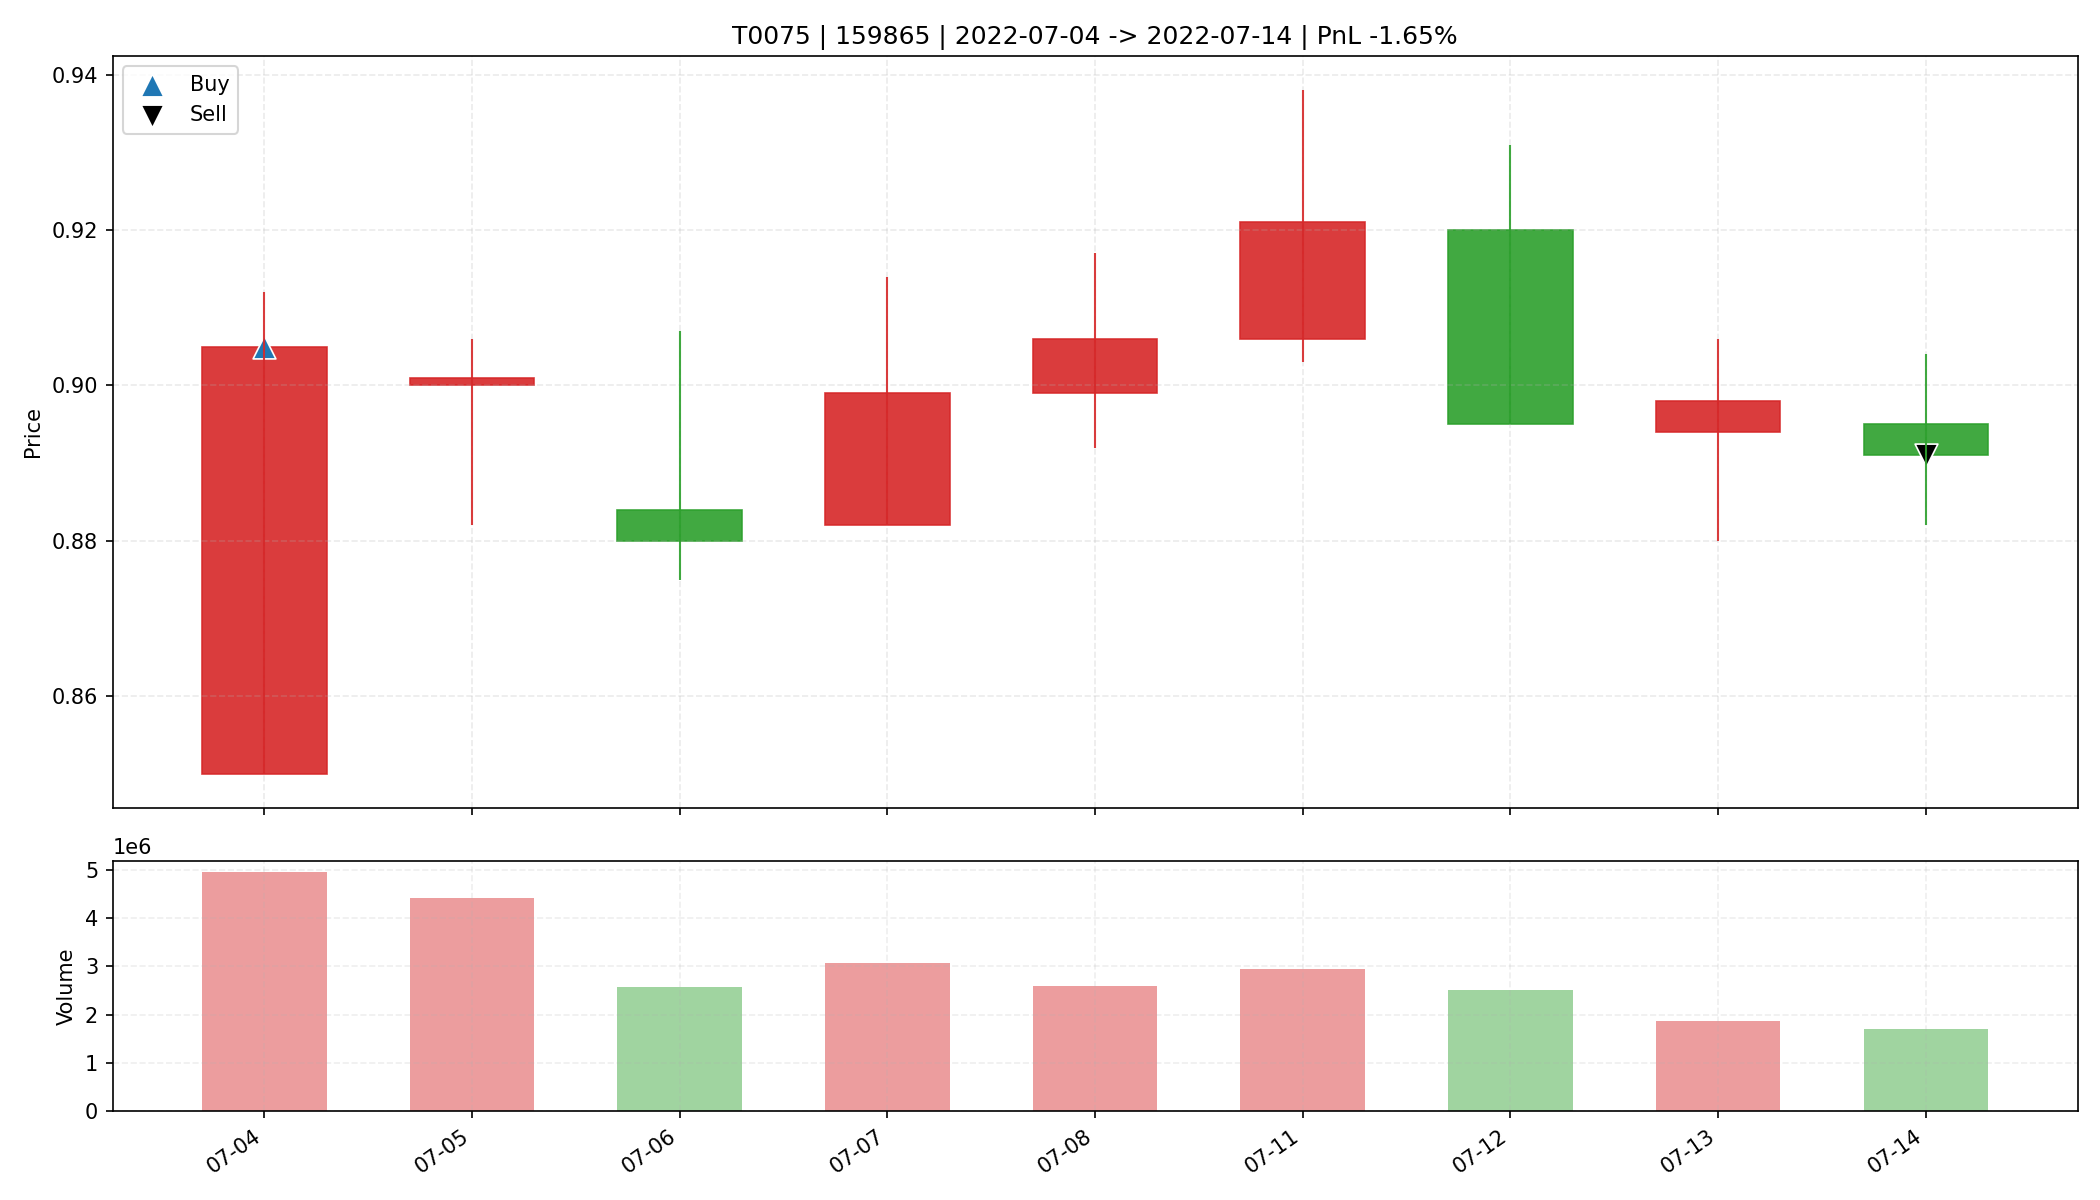

The table this chart was drawn from, first rows:
date, open, high, low, close, amount, volume, trade_id, code, buy_date, sell_date, buy_price, sell_price, matched_shares, buy_reason, sell_reason, sell_profit_pct, sell_hold_days, is_buy_day, is_sell_day, holding_day_index
2022-07-04, 0.85, 0.912, 0.85, 0.905, 433654976, 4942607, T0075, 159865, 2022-07-04, 2022-07-14, 0.905, 0.891, 36400, 前10日振幅8.2%, 阳线涨幅6.5%, 突破均线, 放量1.5倍(温和+爆发…, 跌破MA10, -1.645, 8.0, True, False, 0
2022-07-05, 0.9, 0.906, 0.882, 0.901, 394928320, 4404879, T0075, 159865, 2022-07-04, 2022-07-14, 0.905, 0.891, 36400, 前10日振幅8.2%, 阳线涨幅6.5%, 突破均线, 放量1.5倍(温和+爆发…, 跌破MA10, -1.645, 8.0, False, False, 1
2022-07-06, 0.884, 0.907, 0.875, 0.88, 228505968, 2574514, T0075, 159865, 2022-07-04, 2022-07-14, 0.905, 0.891, 36400, 前10日振幅8.2%, 阳线涨幅6.5%, 突破均线, 放量1.5倍(温和+爆发…, 跌破MA10, -1.645, 8.0, False, False, 2
2022-07-07, 0.882, 0.914, 0.882, 0.899, 275194560, 3057906, T0075, 159865, 2022-07-04, 2022-07-14, 0.905, 0.891, 36400, 前10日振幅8.2%, 阳线涨幅6.5%, 突破均线, 放量1.5倍(温和+爆发…, 跌破MA10, -1.645, 8.0, False, False, 3
2022-07-08, 0.899, 0.917, 0.892, 0.906, 235485792, 2595429, T0075, 159865, 2022-07-04, 2022-07-14, 0.905, 0.891, 36400, 前10日振幅8.2%, 阳线涨幅6.5%, 突破均线, 放量1.5倍(温和+爆发…, 跌破MA10, -1.645, 8.0, False, False, 4
2022-07-11, 0.906, 0.938, 0.903, 0.921, 271432832, 2944867, T0075, 159865, 2022-07-04, 2022-07-14, 0.905, 0.891, 36400, 前10日振幅8.2%, 阳线涨幅6.5%, 突破均线, 放量1.5倍(温和+爆发…, 跌破MA10, -1.645, 8.0, False, False, 5
2022-07-12, 0.92, 0.931, 0.895, 0.895, 228114368, 2507145, T0075, 159865, 2022-07-04, 2022-07-14, 0.905, 0.891, 36400, 前10日振幅8.2%, 阳线涨幅6.5%, 突破均线, 放量1.5倍(温和+爆发…, 跌破MA10, -1.645, 8.0, False, False, 6
2022-07-13, 0.894, 0.906, 0.88, 0.898, 166011328, 1860885, T0075, 159865, 2022-07-04, 2022-07-14, 0.905, 0.891, 36400, 前10日振幅8.2%, 阳线涨幅6.5%, 突破均线, 放量1.5倍(温和+爆发…, 跌破MA10, -1.645, 8.0, False, False, 7
2022-07-14, 0.895, 0.904, 0.882, 0.891, 151607648, 1697843, T0075, 159865, 2022-07-04, 2022-07-14, 0.905, 0.891, 36400, 前10日振幅8.2%, 阳线涨幅6.5%, 突破均线, 放量1.5倍(温和+爆发…, 跌破MA10, -1.645, 8.0, False, True, 8
